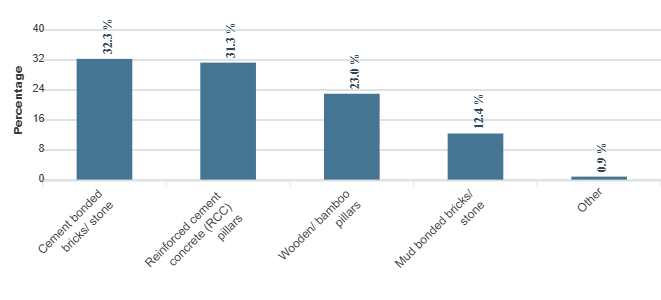

The file beside this chart, header and first rows:
category, series-0
Cement bonded bricks/  stone, 32.3
Reinforced cement concrete (RCC) pillars, 31.3
Wooden/ bamboo pillars, 23
Mud bonded bricks/ stone, 12.4
Other, 0.9
